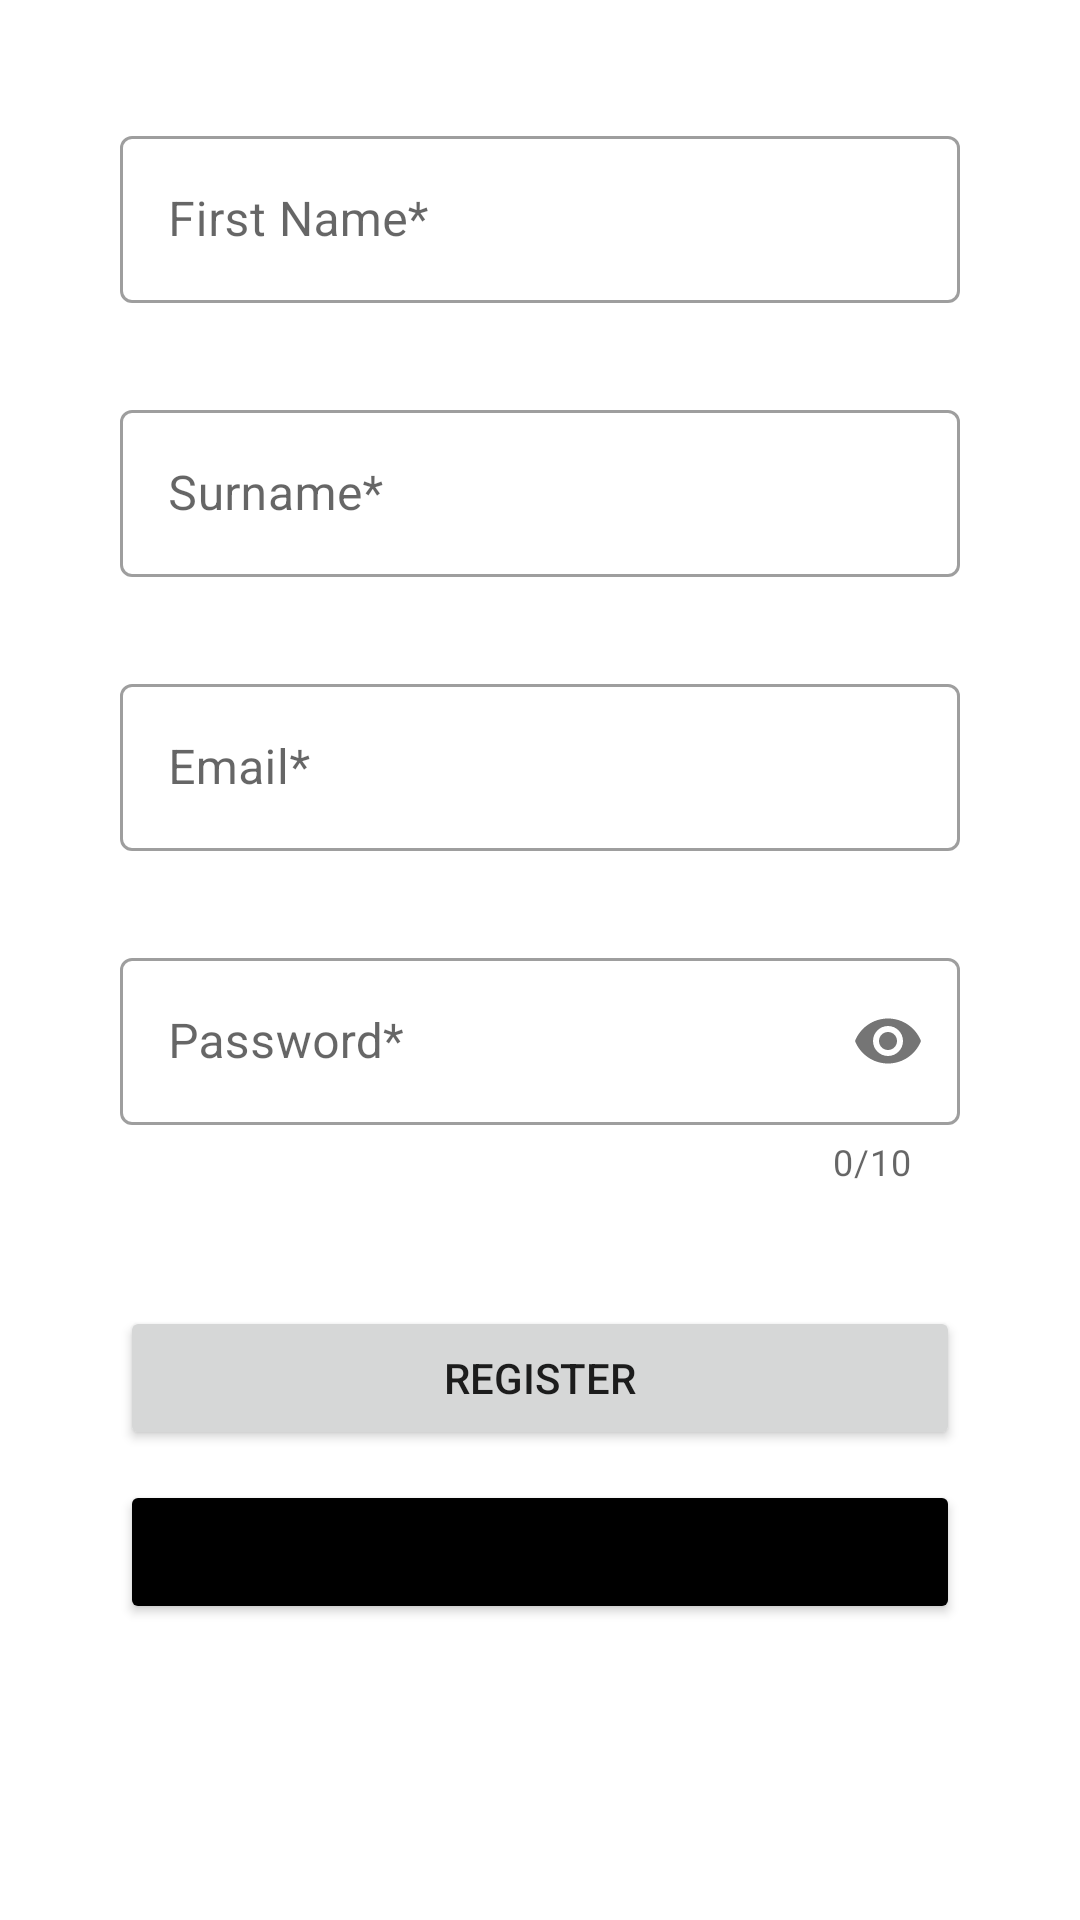

Reconstruct the res/layout file that produces this screen, plus the resources it refers to.
<!-- AndroidManifest.xml: application theme Theme.StudentShareIreland -->
<!-- res/layout/activity_register.xml -->
<?xml version="1.0" encoding="utf-8"?>
<androidx.constraintlayout.widget.ConstraintLayout xmlns:android="http://schemas.android.com/apk/res/android"
    xmlns:app="http://schemas.android.com/apk/res-auto"
    xmlns:tools="http://schemas.android.com/tools"
    android:layout_width="match_parent"
    android:layout_height="match_parent"
    tools:context=".activities.Register">

    <RelativeLayout
        android:layout_width="match_parent"
        android:layout_height="wrap_content"
        app:layout_constraintBottom_toBottomOf="parent"
        app:layout_constraintTop_toTopOf="parent">

        <ScrollView
            android:layout_width="match_parent"
            android:layout_height="match_parent"
            android:fillViewport="true">

            <LinearLayout
                android:layout_width="match_parent"
                android:layout_height="wrap_content"
                android:orientation="vertical">

                <com.google.android.material.textfield.TextInputLayout
                    android:id="@+id/register_first_name_box"
                    style="@style/Widget.MaterialComponents.TextInputLayout.OutlinedBox"
                    android:layout_width="match_parent"
                    android:layout_height="wrap_content"
                    android:layout_marginStart="40dp"
                    android:layout_marginTop="40dp"
                    android:layout_marginEnd="40dp"
                    app:errorEnabled="true">

                    <com.google.android.material.textfield.TextInputEditText
                        android:id="@+id/register_first_name"
                        android:layout_width="match_parent"
                        android:layout_height="wrap_content"
                        android:hint="First Name*"
                        android:lines="1" />

                </com.google.android.material.textfield.TextInputLayout>

                <com.google.android.material.textfield.TextInputLayout
                    android:id="@+id/register_surname_box"
                    style="@style/Widget.MaterialComponents.TextInputLayout.OutlinedBox"
                    android:layout_width="match_parent"
                    android:layout_height="wrap_content"
                    android:layout_marginStart="40dp"
                    android:layout_marginTop="10dp"
                    android:layout_marginEnd="40dp"
                    app:errorEnabled="true">

                    <com.google.android.material.textfield.TextInputEditText
                        android:id="@+id/register_surname"
                        android:layout_width="match_parent"
                        android:layout_height="wrap_content"
                        android:hint="Surname*"
                        android:lines="1" />

                </com.google.android.material.textfield.TextInputLayout>

                <com.google.android.material.textfield.TextInputLayout
                    android:id="@+id/register_email_box"
                    style="@style/Widget.MaterialComponents.TextInputLayout.OutlinedBox"
                    android:layout_width="match_parent"
                    android:layout_height="wrap_content"
                    android:layout_marginStart="40dp"
                    android:layout_marginTop="10dp"
                    android:layout_marginEnd="40dp"
                    app:errorEnabled="true">

                    <com.google.android.material.textfield.TextInputEditText
                        android:id="@+id/register_email"
                        android:layout_width="match_parent"
                        android:layout_height="wrap_content"
                        android:hint="Email*"
                        android:inputType="textEmailAddress"
                        android:lines="1" />

                </com.google.android.material.textfield.TextInputLayout>

                <com.google.android.material.textfield.TextInputLayout
                    android:id="@+id/register_password_box"
                    style="@style/Widget.MaterialComponents.TextInputLayout.OutlinedBox"
                    android:layout_width="match_parent"
                    android:layout_height="wrap_content"
                    android:layout_marginStart="40dp"
                    android:layout_marginTop="10dp"
                    android:layout_marginEnd="40dp"
                    app:counterEnabled="true"
                    app:counterMaxLength="10"
                    app:errorEnabled="true"
                    app:passwordToggleEnabled="true">

                    <com.google.android.material.textfield.TextInputEditText
                        android:id="@+id/register_password"
                        android:layout_width="match_parent"
                        android:layout_height="wrap_content"
                        android:hint="Password*"
                        android:inputType="textPassword"
                        android:lines="1"
                        android:maxLength="10" />

                </com.google.android.material.textfield.TextInputLayout>

                <Button
                    android:id="@+id/register_button"
                    android:layout_width="match_parent"
                    android:layout_height="wrap_content"
                    android:layout_marginStart="40dp"
                    android:layout_marginTop="40dp"
                    android:layout_marginEnd="40dp"
                    android:text="Register" />

                <Button
                    android:id="@+id/register_cancel"
                    android:layout_width="match_parent"
                    android:layout_height="wrap_content"
                    android:layout_marginStart="40dp"
                    android:layout_marginTop="10dp"
                    android:layout_marginEnd="40dp"
                    android:text="Cancel"
                    android:backgroundTint="@color/black"
                    />
            </LinearLayout>
        </ScrollView>
    </RelativeLayout>

</androidx.constraintlayout.widget.ConstraintLayout>
<!-- resources referenced by this layout -->
<resources>
  <color name="black">#FF000000</color>
  <style name="Theme.StudentShareIreland" parent="Theme.MaterialComponents.DayNight.DarkActionBar">
          
          <item name="colorPrimary">@color/purple_500</item>
          <item name="colorPrimaryVariant">@color/purple_700</item>
          <item name="colorOnPrimary">@color/white</item>
          
          <item name="colorSecondary">@color/teal_200</item>
          <item name="colorSecondaryVariant">@color/teal_700</item>
          <item name="colorOnSecondary">@color/black</item>
          
          <item name="android:statusBarColor" tools:targetApi="l">?attr/colorPrimaryVariant</item>
          
      </style>
  <color name="white">#FFFFFFFF</color>
  <!-- not gathered from this repository: default colours our renderer supplied (Android Studio template values) -->
  <color name="purple_500">#FF6200EE</color>
  <color name="purple_700">#FF3700B3</color>
  <color name="teal_200">#FF03DAC5</color>
  <color name="teal_700">#FF018786</color>
</resources>
